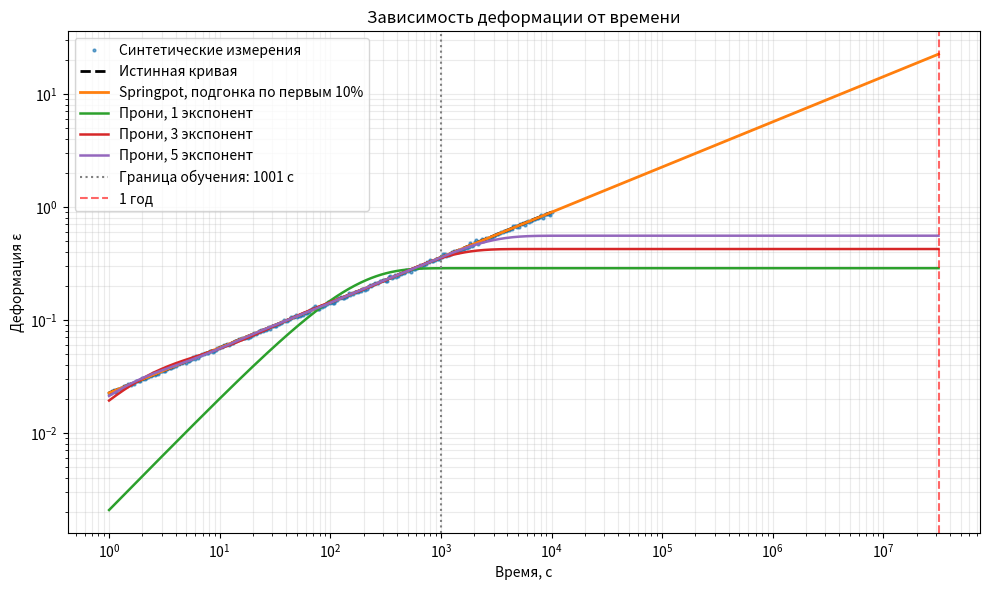
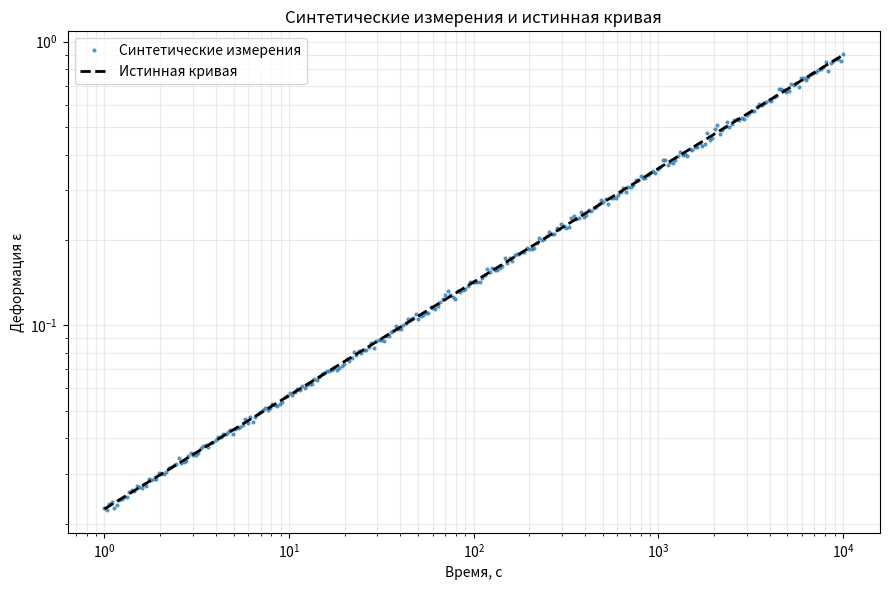

Reproduce these figures in Python, in order.
# -*- coding: utf-8 -*-
"""Untitled6.ipynb

Automatically generated by Colab.

Original file is located at
    https://colab.research.google.com/drive/1_8vtUETeBjwakqG4j03EsimTLIo8ov3Y
"""

import numpy as np
import matplotlib.pyplot as plt
from scipy.optimize import curve_fit
from scipy.special import gamma

#Генерируем ключ для добавления шума
rng = np.random.default_rng(42)

#Генерация синтетических измерений
A_true = 0.02
alpha_true = 0.4
t = np.geomspace(1, 10000, 300)

def springpot(t, A, alpha):
    return A * t**alpha / gamma(1 + alpha)

y_true = springpot(t, A_true, alpha_true)
y = y_true * (1 + rng.normal(0, 0.02, size=t.size))  # 2% шума

#Первые 10% длительности
t_cut = t[0] + 0.10 * (t[-1] - t[0])
train = t <= t_cut

#Springpot: только A и alpha
p_spring, _ = curve_fit(
    springpot,
    t[train], y[train],
    p0=(A_true, 0.3),
    bounds=([0, 0.01], [np.inf, 1.0]),
    maxfev=20000,
)

#Ряд Прони для ползучести: сумма J_i * (1 - exp(-t/tau_i))
def prony(t, *params):
    n = len(params) // 2
    amplitudes = np.asarray(params[:n])
    taus = np.asarray(params[n:])
    return np.sum(
        amplitudes[:, None] * (1 - np.exp(-t[None, :] / taus[:, None])),
        axis=0,
    )

#Экстраполируем до года
year_s = 365.25 * 24 * 3600
t_plot = np.geomspace(t[0], year_s, 700)

fits = {}
for n in (1, 3, 5):
    #Начальные tau распределены по обучающему интервалу
    tau0 = np.geomspace(1, max(2, t_cut), n)
    amp0 = np.full(n, max(y[train]) / n)
    p0 = np.r_[amp0, tau0]

    lower = np.r_[np.zeros(n), np.full(n, 1e-3)]
    upper = np.r_[np.full(n, np.inf), np.full(n, year_s)]

    params, _ = curve_fit(
        prony,
        t[train], y[train],
        p0=p0,
        bounds=(lower, upper),
        maxfev=100_000,
    )
    fits[n] = params

#График
plt.figure(figsize=(10, 6))
plt.loglog(t, y, ".", ms=4, alpha=0.65, label="Синтетические измерения")
plt.loglog(t, y_true, "k--", lw=2, label="Истинная кривая")

plt.loglog(
    t_plot, springpot(t_plot, *p_spring),
    lw=2, label="Springpot, подгонка по первым 10%",
)

for n, params in fits.items():
    plt.loglog(
        t_plot, prony(t_plot, *params),
        lw=1.8, label=f"Прони, {n} экспонент",
    )

plt.axvline(t_cut, color="gray", ls=":", label=f"Граница обучения: {t_cut:.0f} с")
plt.axvline(year_s, color="red", ls="--", alpha=0.6, label="1 год")
plt.xlabel("Время, с")
plt.ylabel("Деформация ε")
plt.title("Зависимость деформации от времени")
plt.grid(True, which="both", alpha=0.25)
plt.legend()
plt.tight_layout()
plt.show()

print(f"Граница обучающего интервала: {t_cut:.1f} с")
print(f"Springpot: A={p_spring[0]:.6g}, alpha={p_spring[1]:.4f}")
print(f"Springpot, прогноз на год: ε={springpot(year_s, *p_spring):.6g}")
for n, params in fits.items():
    print(f"Прони ({n} экспонент), прогноз на год: "
          f"ε={prony(np.array([year_s]), *params)[0]:.6g}")
plt.figure(figsize=(9, 6))

plt.loglog(
    t, y,
    ".",
    ms=4,
    alpha=0.65,
    label="Синтетические измерения",
)

plt.loglog(
    t, y_true,
    "k--",
    lw=2,
    label="Истинная кривая",
)

plt.xlabel("Время, с")
plt.ylabel("Деформация ε")
plt.title("Синтетические измерения и истинная кривая")
plt.grid(True, which="both", alpha=0.25)
plt.legend()
plt.tight_layout()
plt.show()
